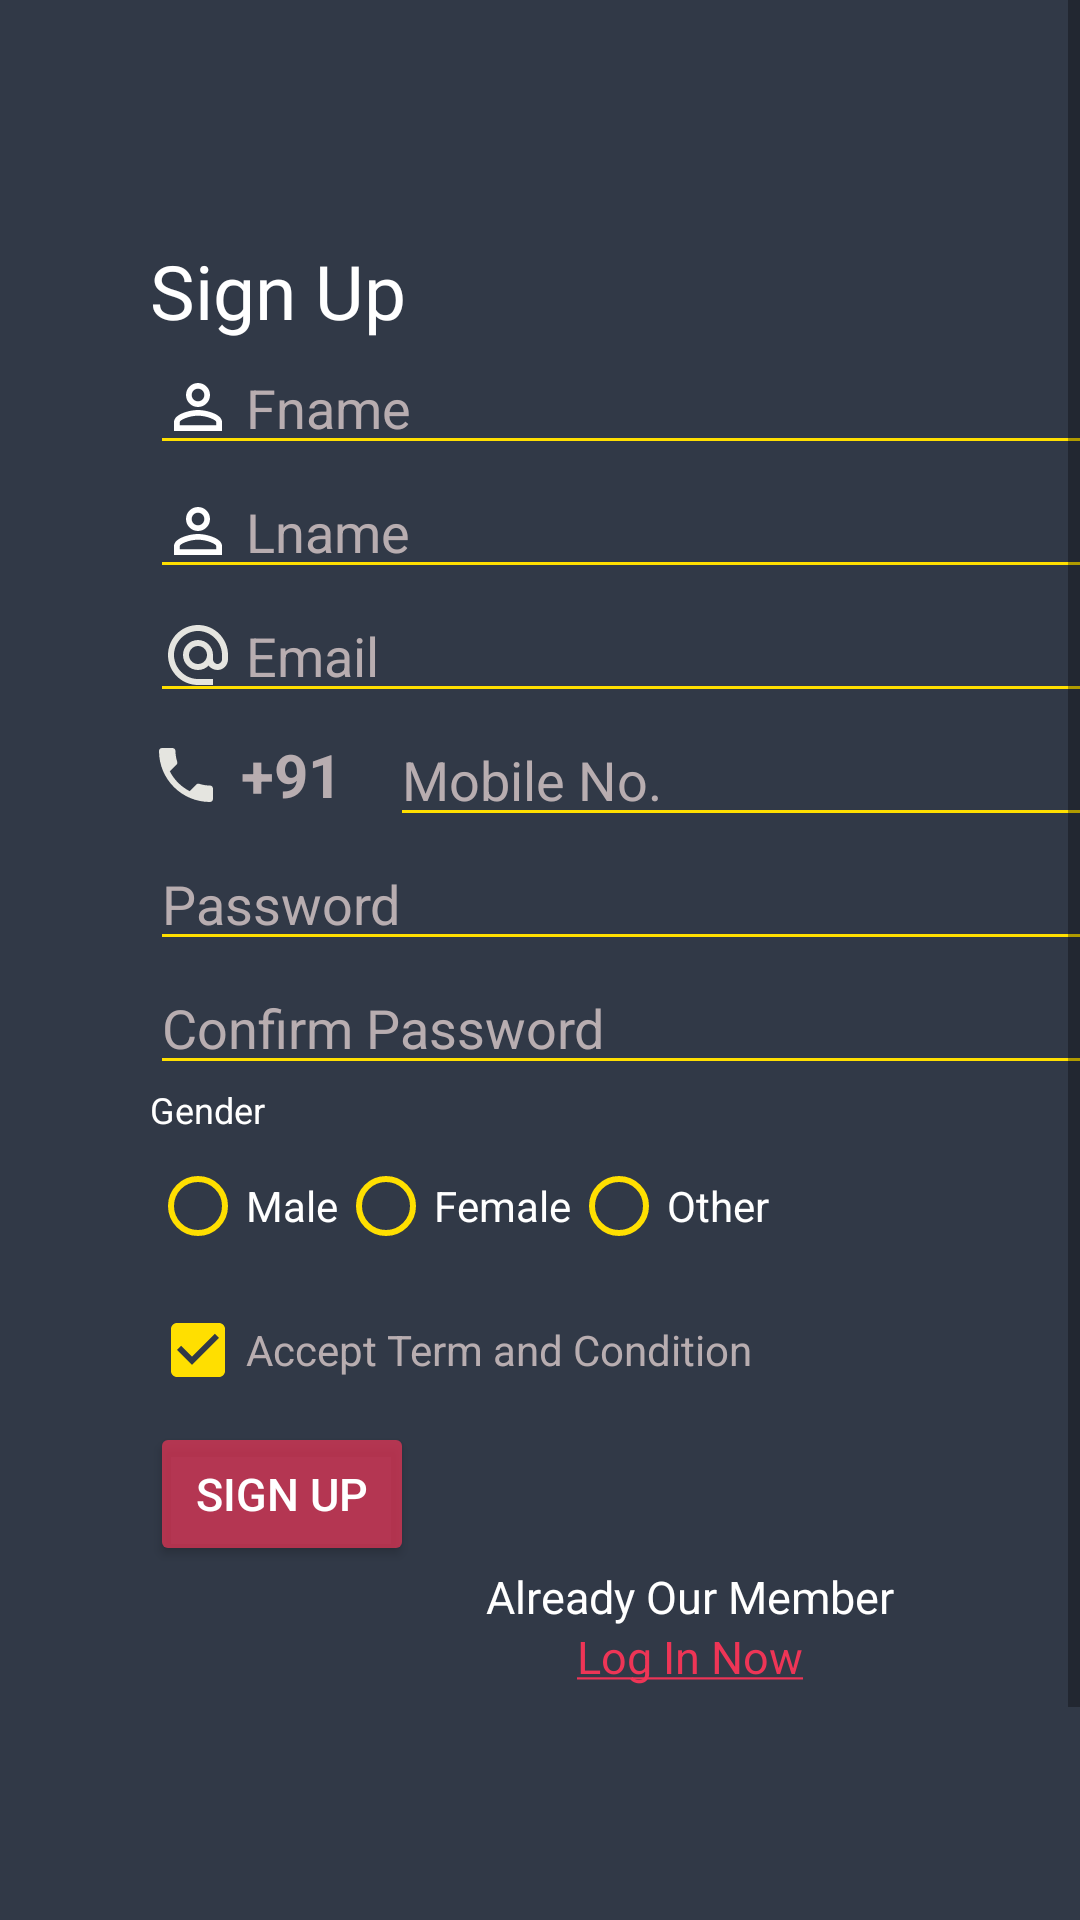

Write the Android layout XML for this screen, with the resource values it uses.
<!-- AndroidManifest.xml: application theme Theme.TajHotel -->
<!-- res/layout/fragment_signup.xml -->
<?xml version="1.0" encoding="utf-8"?>
<ScrollView xmlns:android="http://schemas.android.com/apk/res/android"
    xmlns:tools="http://schemas.android.com/tools"
    android:layout_width="match_parent"
    android:layout_height="match_parent"
    android:background="@color/grey"
    android:fillViewport="true"
    tools:context=".Fragments.SignupFragment">

    <LinearLayout
        android:layout_width="match_parent"
        android:layout_height="match_parent"
        android:layout_marginStart="50dp"
        android:layout_marginTop="80dp"
        android:layout_marginEnd="50dp"
        android:orientation="vertical">

        <TextView
            android:id="@+id/signup"
            android:layout_width="wrap_content"
            android:layout_height="wrap_content"
            android:fontFamily="@font/welcome_font"
            android:text="@string/signup"
            android:textColor="@color/white"
            android:textFontWeight="0"
            android:textSize="25dp" />

        <EditText
            android:id="@+id/fnametxt"
            android:layout_width="match_parent"
            android:layout_height="wrap_content"
            android:backgroundTint="@color/yellow"
            android:drawableLeft="@drawable/ic_baseline_person_outline_24"
            android:drawablePadding="4dp"
            android:drawableTint="@color/white"
            android:hint="Fname"
            android:inputType="text"
            android:textColor="@color/yellow"
            android:textColorHint="@color/etxttint"
            android:textCursorDrawable="@drawable/cursor_color" />

        <EditText
            android:id="@+id/lnametxt"
            android:layout_width="match_parent"
            android:layout_height="wrap_content"
            android:backgroundTint="@color/yellow"
            android:drawableLeft="@drawable/ic_baseline_person_outline_24"
            android:drawablePadding="4dp"
            android:drawableTint="@color/white"
            android:hint="Lname"
            android:inputType="text"
            android:textColor="@color/yellow"
            android:textColorHint="@color/etxttint"
            android:textCursorDrawable="@drawable/cursor_color" />

        <EditText
            android:id="@+id/emailtxt"
            android:layout_width="match_parent"
            android:layout_height="wrap_content"
            android:backgroundTint="@color/yellow"
            android:drawableLeft="@drawable/ic_baseline_alternate_email_24"
            android:drawablePadding="4dp"
            android:hint="Email"
            android:inputType="text"
            android:textColor="@color/yellow"
            android:textColorHint="@color/etxttint"
            android:textCursorDrawable="@drawable/cursor_color" />

        <FrameLayout
            android:layout_width="match_parent"
            android:layout_height="wrap_content"
            android:orientation="horizontal">

            <TextView
                android:id="@+id/codetxt"
                android:layout_width="70dp"
                android:layout_height="match_parent"
                android:backgroundTint="@color/yellow"
                android:drawableLeft="@drawable/ic_baseline_phone_24"
                android:hint="+91"
                android:textSize="20sp"
                android:gravity="center"
                android:textStyle="bold"
                android:inputType="number"
                android:textColor="@color/white"
                android:textColorHint="@color/etxttint"
                android:textCursorDrawable="@drawable/cursor_color" />

            <EditText
                android:id="@+id/mobtxt"
                android:layout_width="match_parent"
                android:layout_height="wrap_content"
                android:backgroundTint="@color/yellow"
                android:drawablePadding="4dp"
                android:layout_marginStart="80dp"
                android:hint="Mobile No."
                android:inputType="number"
                android:textColor="@color/yellow"
                android:textColorHint="@color/etxttint"
                android:textCursorDrawable="@drawable/cursor_color" />

        </FrameLayout>

        <EditText
            android:id="@+id/passtxt"
            android:layout_width="match_parent"
            android:layout_height="wrap_content"
            android:backgroundTint="@color/yellow"
            android:drawableLeft="@drawable/ic_baseline_lock_24"
            android:drawablePadding="4dp"
            android:drawableTint="@color/white"
            android:hint="Password"
            android:inputType="textPassword"
            android:textColor="@color/yellow"
            android:textColorHint="@color/etxttint"
            android:textCursorDrawable="@drawable/cursor_color" />

        <EditText
            android:id="@+id/cpasswdtxt"
            android:layout_width="match_parent"
            android:layout_height="wrap_content"
            android:backgroundTint="@color/yellow"
            android:drawableLeft="@drawable/ic_baseline_lock_24"
            android:drawablePadding="4dp"
            android:drawableTint="@color/white"
            android:hint="Confirm Password"
            android:inputType="textPassword"
            android:textColor="@color/yellow"
            android:textColorHint="@color/etxttint"
            android:textCursorDrawable="@drawable/cursor_color" />

        <LinearLayout
            android:layout_width="match_parent"
            android:layout_height="wrap_content"
            android:orientation="vertical">

            <TextView
                android:layout_width="match_parent"
                android:layout_height="wrap_content"
                android:text="Gender"
                android:textColor="@color/white"
                android:textSize="12dp" />

            <RadioGroup
                android:id="@+id/genderradiogrp"
                android:layout_width="wrap_content"
                android:layout_height="wrap_content"
                android:orientation="horizontal">

                <RadioButton
                    android:id="@+id/male"
                    android:layout_width="wrap_content"
                    android:layout_height="wrap_content"
                    android:buttonTint="@color/yellow"
                    android:text="Male"
                    android:textColor="@color/white" />

                <RadioButton
                    android:id="@+id/female"
                    android:layout_width="wrap_content"
                    android:layout_height="wrap_content"
                    android:buttonTint="@color/yellow"
                    android:text="Female"
                    android:textColor="@color/white" />

                <RadioButton
                    android:id="@+id/other"
                    android:layout_width="wrap_content"
                    android:layout_height="wrap_content"
                    android:buttonTint="@color/yellow"
                    android:text="Other"
                    android:textColor="@color/white" />
            </RadioGroup>

            <CheckBox
                android:id="@+id/term_condition"
                android:layout_width="wrap_content"
                android:layout_height="wrap_content"
                android:buttonTint="@color/yellow"
                android:checked="true"
                android:text="Accept Term and Condition"
                android:textColor="@color/etxttint" />
        </LinearLayout>

        <Button
            android:id="@+id/signupbtn"
            android:layout_width="wrap_content"
            android:layout_height="wrap_content"
            android:backgroundTint="#ADF23557"
            android:text="@string/signup"
            android:textColor="@color/white"
            android:textSize="15sp" />

        <FrameLayout
            android:layout_width="wrap_content"
            android:layout_height="wrap_content"
            android:layout_marginBottom="20dp"
            android:layout_gravity="center_horizontal">

            <TextView
                android:layout_width="wrap_content"
                android:layout_height="wrap_content"
                android:text="Already Our Member"
                android:textColor="@color/white"
                android:textSize="15dp" />

            <TextView
                android:id="@+id/loginbtn"
                android:layout_width="wrap_content"
                android:layout_height="wrap_content"
                android:layout_marginTop="20dp"
                android:layout_gravity="center_horizontal"
                android:text="@string/loginbtn"
                android:textColor="#FAF23557"
                android:textFontWeight="300"
                android:textSize="15sp" />
        </FrameLayout>
    </LinearLayout>
</ScrollView>
<!-- resources referenced by this layout -->
<resources>
  <color name="etxttint">#CBDACBCB</color>
  <color name="grey">#313947</color>
  <color name="white">#FFFFFFFF</color>
  <color name="yellow">#FFDF00</color>
  <!-- drawable cursor_color (drawable-v24) -->
  <?xml version="1.0" encoding="utf-8"?>
  <shape xmlns:android="http://schemas.android.com/apk/res/android"
      android:shape="rectangle">
      <size android:width="2dp" />
      <solid android:color="@color/yellow" />
  </shape>
  <!-- drawable ic_baseline_alternate_email_24 (drawable-v24) -->
  <vector android:height="24dp" android:tint="#E5E5E0"
      android:viewportHeight="24" android:viewportWidth="24"
      android:width="24dp" xmlns:android="http://schemas.android.com/apk/res/android">
      <path android:fillColor="@android:color/white" android:pathData="M12,2C6.48,2 2,6.48 2,12s4.48,10 10,10h5v-2h-5c-4.34,0 -8,-3.66 -8,-8s3.66,-8 8,-8 8,3.66 8,8v1.43c0,0.79 -0.71,1.57 -1.5,1.57s-1.5,-0.78 -1.5,-1.57L17,12c0,-2.76 -2.24,-5 -5,-5s-5,2.24 -5,5 2.24,5 5,5c1.38,0 2.64,-0.56 3.54,-1.47 0.65,0.89 1.77,1.47 2.96,1.47 1.97,0 3.5,-1.6 3.5,-3.57L22,12c0,-5.52 -4.48,-10 -10,-10zM12,15c-1.66,0 -3,-1.34 -3,-3s1.34,-3 3,-3 3,1.34 3,3 -1.34,3 -3,3z"/>
  
  </vector>
  <!-- drawable ic_baseline_person_outline_24 (drawable-v24) -->
  <vector android:height="24dp" android:tint="@color/black"
      android:viewportHeight="24" android:viewportWidth="24"
      android:width="24dp" xmlns:android="http://schemas.android.com/apk/res/android">
      <path android:fillColor="@android:color/black" android:pathData="M12,5.9c1.16,0 2.1,0.94 2.1,2.1s-0.94,2.1 -2.1,2.1S9.9,9.16 9.9,8s0.94,-2.1 2.1,-2.1m0,9c2.97,0 6.1,1.46 6.1,2.1v1.1L5.9,18.1L5.9,17c0,-0.64 3.13,-2.1 6.1,-2.1M12,4C9.79,4 8,5.79 8,8s1.79,4 4,4 4,-1.79 4,-4 -1.79,-4 -4,-4zM12,13c-2.67,0 -8,1.34 -8,4v3h16v-3c0,-2.66 -5.33,-4 -8,-4z"/>
      <corners
          android:bottomLeftRadius="4dp"
          android:bottomRightRadius="4dp"
          android:topLeftRadius="4dp"
          android:topRightRadius="4dp" />
  </vector>
  <!-- drawable ic_baseline_phone_24 (drawable-v24) -->
  <vector android:height="24dp" android:tint="#E5E5E0"
      android:viewportHeight="24" android:viewportWidth="24"
      android:width="24dp" xmlns:android="http://schemas.android.com/apk/res/android">
      <path android:fillColor="@android:color/white" android:pathData="M6.62,10.79c1.44,2.83 3.76,5.14 6.59,6.59l2.2,-2.2c0.27,-0.27 0.67,-0.36 1.02,-0.24 1.12,0.37 2.33,0.57 3.57,0.57 0.55,0 1,0.45 1,1V20c0,0.55 -0.45,1 -1,1 -9.39,0 -17,-7.61 -17,-17 0,-0.55 0.45,-1 1,-1h3.5c0.55,0 1,0.45 1,1 0,1.25 0.2,2.45 0.57,3.57 0.11,0.35 0.03,0.74 -0.25,1.02l-2.2,2.2z"/>
  </vector>
  <string name="loginbtn"><u>Log In Now</u></string>
  <string name="signup">Sign Up</string>
  <style name="Theme.TajHotel" parent="Theme.MaterialComponents.Light.NoActionBar">
  
          <item name="colorPrimary">@color/backgroundBottomColor</item>
          <item name="colorPrimaryVariant">@android:color/transparent</item>
          <item name="colorOnPrimary">@color/white</item>
          <item name="android:statusBarColor" tools:targetApi="l">@color/backgroundBottomColor</item>
          <item name="android:autofilledHighlight">@android:color/transparent</item>
      </style>
  <color name="black">#FF000000</color>
  <color name="backgroundBottomColor">#313947</color>
</resources>
